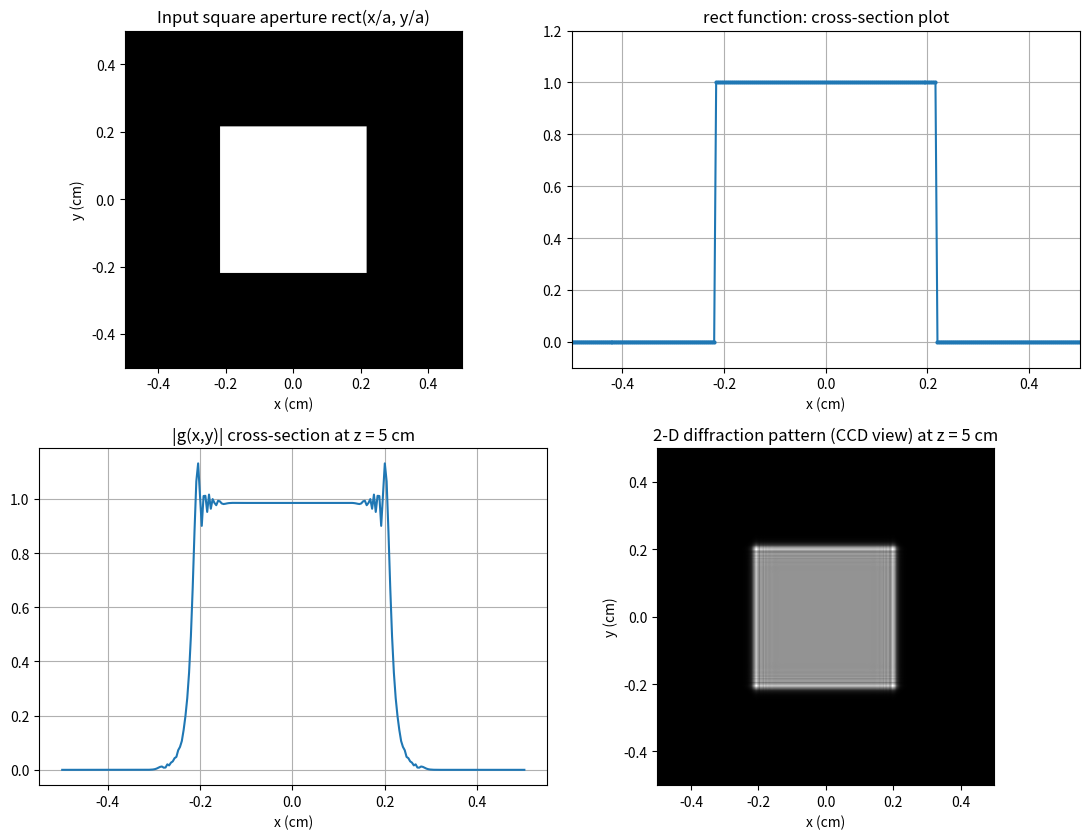

Generate this figure with matplotlib:
# ===== 拓展 1.2.3 · 自由空间当作 LSI 系统：菲涅耳衍射的频域实现 =====
# 改编自你已有的 Fresnel Diffraction.m（规范化重写，物理参数与结果一致）：
# 矩形孔 f(x,y) 放在 z=0，求 z=5 cm 处的衍射光强。
# 本章视角（1.2 节）：自由空间是一个 LSI 系统，
#     路线 A（空间域卷积）：g = f * h，h 为菲涅耳脉冲响应；
#     路线 B（频域乘传递函数）：G = F*H —— 本脚本用的就是卷积定理的频域实现。
#
# MATLAB / Python 差异提示：
# 1) 离散卷积定理实现里，FFT 归一化因子 (1/N^2) 配 (N^2) 成对出现，互相抵消；
#    MATLAB 与 numpy 的 fft2/ifft2 约定一致，可逐行照抄。
# 2) meshgrid 默认 indexing='xy'：h(r,c) 中 MATLAB 的 X(r),Y(c) 对应
#    Python 里先对 X、Y 各取一列/一行组合，这里直接用广播 X[:,None]**2+Y[None,:]**2。

import numpy as np
import matplotlib.pyplot as plt

# ----- 1. 参数（与 Fresnel Diffraction.m 完全一致） -----
L = 1.0                    # 显示区域 L x L（单位 cm）
N = 256                    # 采样点数
dx = L / (N - 1)           # 采样步长 1/255 cm
M = 111                    # 正方形孔的像素宽度（111*dx ≈ 0.43 cm）
lam = 6.328e-5             # He-Ne 红光波长（cm），即 632.8 nm
z = 5.0                    # 传播距离（cm）

# ----- 2. 输入：中心 M x M 正方形孔 -----
R = np.zeros((N, N))
n = (M - 1) // 2
c = 128 - 1                # MATLAB 第 128 个元素 = Python 下标 127
R[c - n:c + n + 1, c - n:c + n + 1] = 1.0

# ----- 3. 坐标轴（与书中 fft2Drect.m 相同的标定方式） -----
k = np.arange(N)
X = k / (N - 1) - L / 2            # 单位 cm
Y = X.copy()

# ----- 4. 菲涅耳脉冲响应 h(x,y;z)（二次相位 + 高斯窗防混叠） -----
sigma = np.pi / (lam * z)                  # σ = pi/(lambda*z)，二次相位系数
r2 = X[:, None]**2 + Y[None, :]**2         # x^2+y^2 网格
h = 1j * (sigma / np.pi) * np.exp(-1j * sigma * r2) * np.exp(-800.0 * r2)
#   ↑ j*(σ/π)=j/(λz) 振幅因子；exp(-800*r2) 是高斯低通窗（原书 4*200=800），
#     用来把脉冲响应截断在显示窗口内，防止离散卷积的卷绕误差。

# ----- 5. 频域实现卷积（卷积定理：F{f*h} = F*H，照抄原书 MATLAB 流程） -----
FR = np.fft.fft2(R) / N**2          # 原书：FR=(1/256)^2*fft2(R)
H = np.fft.fft2(h) / N**2           # 原书：H=(1/256)^2*fft2(h)
g = np.fft.fftshift(np.fft.ifft2(FR * H)) * N**2
# 原书：hr=ifft2(HR); hr=(256^2)*hr; hr=fftshift(hr)
# 说明 1：本书前向变换为"正指数"，严格写法是 ifft2*N^2；卷积定理下两条路线
#         只差共轭/翻转，对本例的中心对称输入结果相同（数值验证见 verify_ch1.py）。
# 说明 2：这是"自然顺序"的循环卷积，奇数宽孔径中心在 MATLAB 第 128 个元素，
#         卷积峰会绕回后落在中心偏左约 2 像素处——原书代码同样如此，显示无碍。

I = np.abs(g)**2                            # 光强

# ----- 6. 可视化（对应原书 figure(1)(2)(3)(5)） -----
fig, ax = plt.subplots(2, 2, figsize=(11, 8.5))
ax[0, 0].imshow(R, extent=[X[0], X[-1], Y[0], Y[-1]], cmap='gray', origin='lower')
ax[0, 0].set_title('Input square aperture rect(x/a, y/a)')
ax[0, 0].set_xlabel('x (cm)'); ax[0, 0].set_ylabel('y (cm)')

ax[0, 1].plot(X + dx / 2, R[:, 126], '-o', ms=2)
ax[0, 1].set_title('rect function: cross-section plot')
ax[0, 1].set_xlabel('x (cm)'); ax[0, 1].axis([-0.5, 0.5, -0.1, 1.2]); ax[0, 1].grid(True)

ax[1, 0].plot(X + dx / 2, np.abs(g[:, 126]))
ax[1, 0].set_title('|g(x,y)| cross-section at z = 5 cm')
ax[1, 0].set_xlabel('x (cm)'); ax[1, 0].grid(True)

ax[1, 1].imshow(I, extent=[X[0], X[-1], Y[0], Y[-1]], cmap='gray', origin='lower')
ax[1, 1].set_title('2-D diffraction pattern (CCD view) at z = 5 cm')
ax[1, 1].set_xlabel('x (cm)'); ax[1, 1].set_ylabel('y (cm)')

plt.tight_layout()
plt.show()
